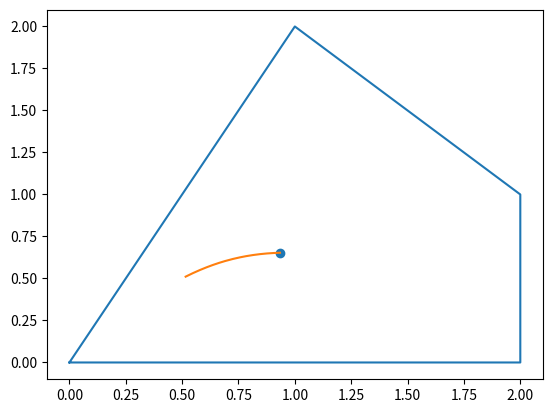

Write the Python code that produced this figure.
# Final Problem 3

import numpy as np
from typing import List
import matplotlib.pyplot as plt

class Constraint:
    def __init__(self, a: np.ndarray, b):
        self.a = a
        self.b = b

    def compute(self, x: np.ndarray):
        return np.dot(self.a, x) - self.b

def compute_gradient(constraints: List[Constraint], x):
    gradient = np.zeros(2)
    for constraint in constraints:
        gradient += - constraint.a / constraint.compute(x)
    return gradient

def compute_hessian(constraints: List[Constraint], x):
    hessian = np.zeros((2,2))
    for constraint in constraints:
        hessian += np.outer(constraint.a, constraint.a) / (constraint.compute(x) ** 2)
    return hessian

if __name__=="__main__":
    x0 = np.array([0.5, 0.5])
    nu0 = 1
    cp = 4
    beta = 1 - 1.0 / (8 * np.sqrt(cp))

    constraints = [Constraint(np.array([-2, 1]), 0), # 0,0 to 1,2
                   Constraint(np.array([0, 1]), 0),  # 0,0 to 2,0
                   Constraint(np.array([-1, -1]), -3), # 1,2 to 2,1
                   Constraint(np.array([-1, 0]), -2)   # 2,0 to 2,1
                   ]
    x = x0
    nu = nu0

    starting_gradient = compute_gradient(constraints, x0)

    max_steps = 300
    x_history = np.zeros((max_steps, 2))
    for i in range(300):
        hessian = compute_hessian(constraints, x)
        gradient = compute_gradient(constraints, x)

        nu = nu * beta
        x = x - np.linalg.solve(hessian, -nu * starting_gradient + gradient)
        x_history[i] = x

    print(x)
    plt.plot([0, 2, 2, 1, 0], [0, 0, 1, 2, 0])
    plt.plot(x_history[:, 0], x_history[:, 1])
    plt.scatter(x[0], x[1])
    plt.show()
